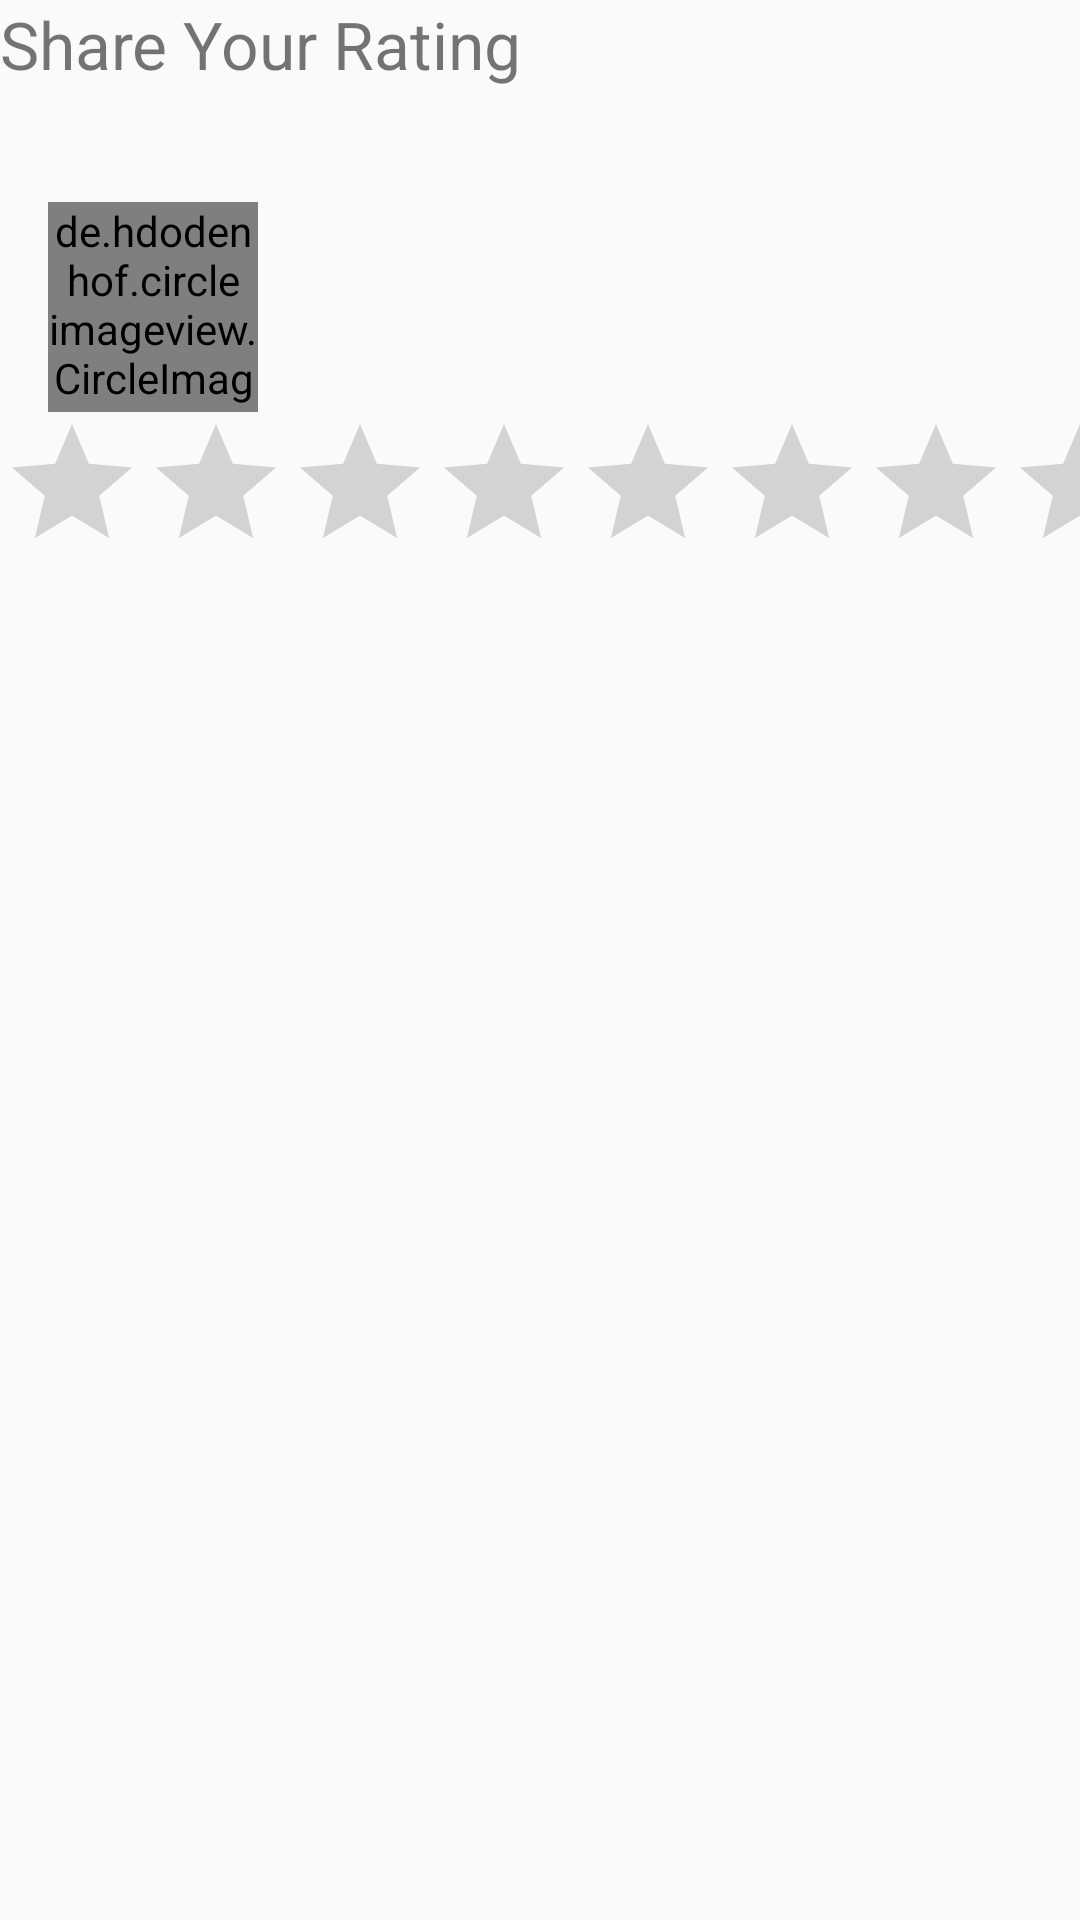

Produce the Android XML layout that renders to this screen, including the resource entries it uses.
<!-- AndroidManifest.xml: application theme AppTheme -->
<!-- res/layout/rating_dialog.xml -->
<LinearLayout xmlns:android="http://schemas.android.com/apk/res/android"
    android:orientation="vertical"
    android:layout_width="wrap_content"
    android:layout_height="wrap_content">
    <TextView
        android:layout_width="wrap_content"
        android:layout_height="wrap_content"
        android:text="Share Your Rating"
        android:textSize="@dimen/abc_text_size_large_material"/>

    <de.hdodenhof.circleimageview.CircleImageView
        android:layout_width="70dp"
        android:layout_height="70dp"
        android:src="@drawable/user1"
        android:layout_marginLeft="16dp"
        android:layout_marginTop="38dp"
        android:id="@+id/co_passenger_dp"
        />

    <RatingBar
        android:layout_width="match_parent"
        android:layout_height="wrap_content"
        android:id="@+id/rating_bar"
        android:numStars="5"/>
</LinearLayout>
<!-- resources referenced by this layout -->
<resources>
  <style name="AppTheme" parent="Theme.AppCompat.Light.DarkActionBar">
          
  
          
          <item name="colorPrimary">@color/material_blue_500</item>
          <item name="colorPrimaryDark">@color/material_blue_700</item>
          <item name="colorAccent">@color/material_orange</item>
          <item name="colorButtonNormal">#aaf39c00</item>
  
  
          <item name="android:actionBarStyle">@style/MyActionBar</item>
  
          
          <item name="actionBarStyle">@style/MyActionBar</item>
      </style>
  <color name="material_blue_500">#33B5E5</color>
  <color name="material_blue_700">#0099CC</color>
  <color name="material_orange">#FFBB00</color>
  <style name="MyActionBar" parent="@style/Widget.AppCompat.Light.ActionBar.Solid.Inverse">
          <item name="android:background">@color/material_orange</item>
          <item name="android:logo">@drawable/ic_logo</item>
  
          
          <item name="background">@color/material_orange</item>
          <item name="logo">@drawable/ic_logo</item>
      </style>
  <!-- drawable ic_logo: png bitmap (drawable-mdpi, 5588 bytes) -->
</resources>
